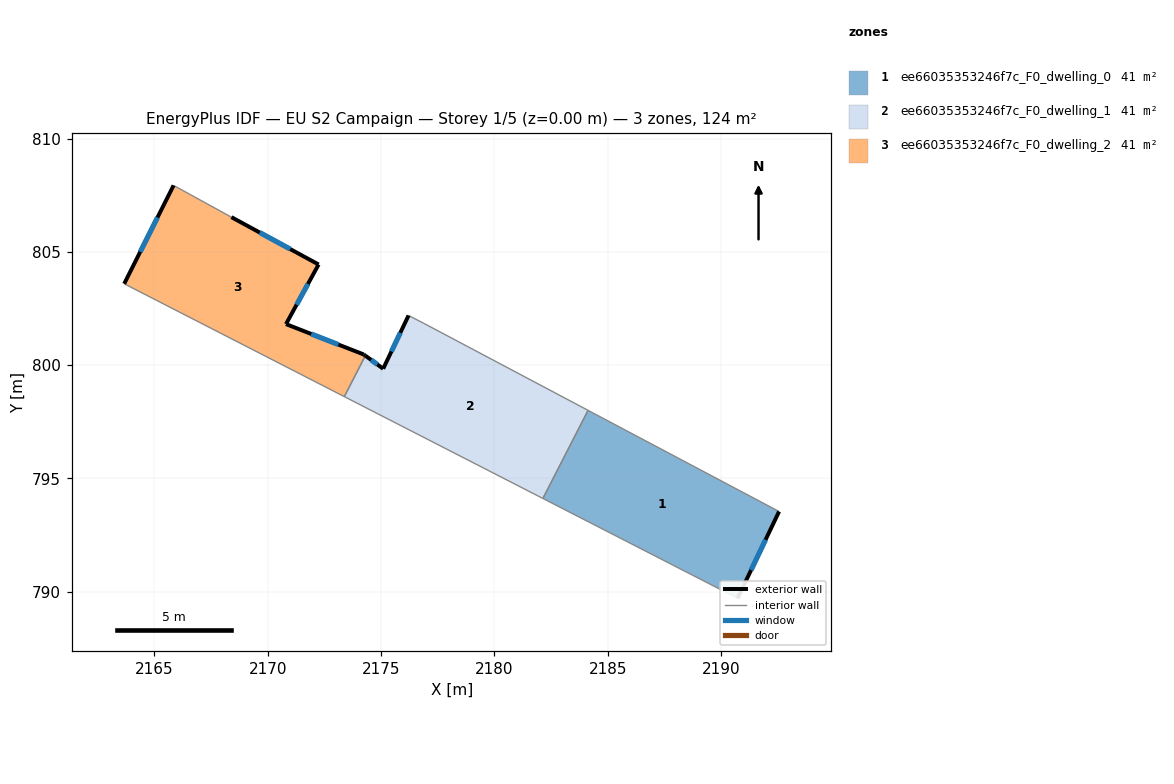
=== STOREY PLAN SPEC (per zone: floor XY polygon, exterior-wall plan segments, windows/doors) ===
zone 1: ee66035353246f7c_F0_dwelling_0  (41.3 m²)
  floor: (2192.56, 793.54) (2190.73, 789.71) (2182.14, 794.12) (2184.13, 798.00)
  exterior wall: (2190.73, 789.71) – (2192.56, 793.54)  [4.2 m]
    window: (2191.33, 790.96) – (2191.97, 792.29)  [1.6 m²]
  interior walls: 3
zone 2: ee66035353246f7c_F0_dwelling_1  (41.3 m²)
  floor: (2184.13, 798.00) (2182.14, 794.12) (2173.38, 798.61) (2174.31, 800.42) (2175.09, 799.84) (2176.21, 802.19) (2176.89, 801.84)
  exterior wall: (2175.09, 799.84) – (2174.31, 800.42)  [1.0 m]
    window: (2174.84, 800.03) – (2174.56, 800.23)  [0.4 m²]
  exterior wall: (2176.21, 802.19) – (2175.09, 799.84)  [2.6 m]
    window: (2175.85, 801.43) – (2175.46, 800.61)  [1.0 m²]
  interior walls: 5
zone 3: ee66035353246f7c_F0_dwelling_2  (41.3 m²)
  floor: (2172.24, 804.44) (2170.80, 801.81) (2174.23, 800.47) (2174.31, 800.42) (2173.38, 798.61) (2163.66, 803.59) (2165.84, 807.93) (2168.39, 806.53)
  exterior wall: (2170.80, 801.81) – (2172.24, 804.44)  [3.0 m]
    window: (2171.27, 802.67) – (2171.78, 803.59)  [1.1 m²]
  exterior wall: (2174.23, 800.47) – (2170.80, 801.81)  [3.7 m]
    window: (2173.12, 800.91) – (2171.92, 801.38)  [1.3 m²]
  exterior wall: (2174.31, 800.42) – (2174.23, 800.47)  [0.1 m]
  exterior wall: (2165.84, 807.93) – (2163.66, 803.59)  [4.9 m]
    window: (2165.14, 806.52) – (2164.37, 805.00)  [1.8 m²]
  exterior wall: (2172.24, 804.44) – (2168.39, 806.53)  [4.4 m]
    window: (2170.99, 805.12) – (2169.65, 805.85)  [1.6 m²]
  interior walls: 3

=== DERIVED (storey summary) ===
Building: EU S2 Campaign
Storey: 1 of 5  (floor level z = 0.00 m)
Storey gross floor area: 124.0 m²
Zones on this storey: 3
  - ee66035353246f7c_F0_dwelling_0: floor 41.3 m²; exterior wall 4.2 m (12.7 m²); 1 window(s) 1.6 m²; WWR 12.2%
  - ee66035353246f7c_F0_dwelling_1: floor 41.3 m²; exterior wall 3.6 m (10.7 m²); 2 window(s) 1.3 m²; WWR 12.2%
  - ee66035353246f7c_F0_dwelling_2: floor 41.3 m²; exterior wall 16.0 m (48.0 m²); 4 window(s) 5.8 m²; WWR 12.2%
Zone adjacency (shared interzone walls):
  - ee66035353246f7c_F0_dwelling_0 ↔ ee66035353246f7c_F0_dwelling_1
  - ee66035353246f7c_F0_dwelling_1 ↔ ee66035353246f7c_F0_dwelling_2